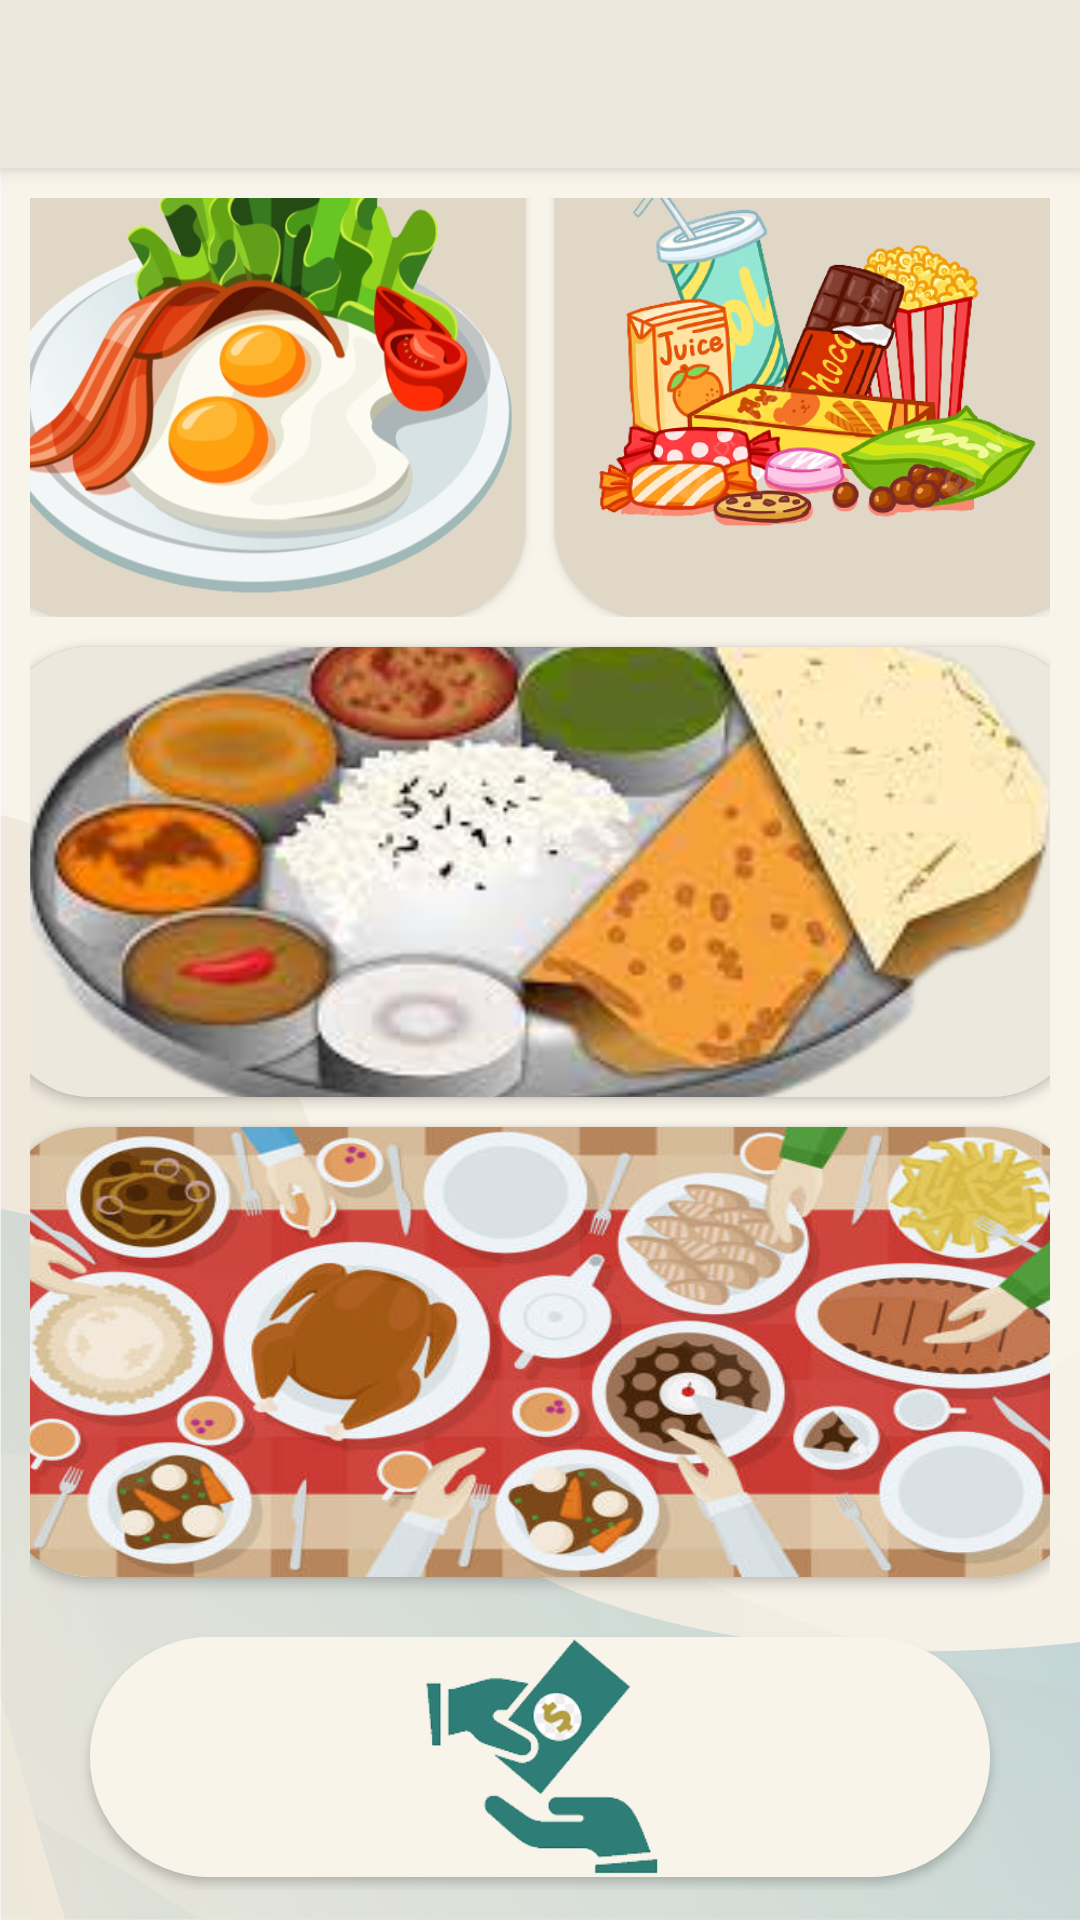

This screen was rendered from an Android layout file. Write that file and the resources it references.
<!-- AndroidManifest.xml: application theme Theme.MyMessApp -->
<!-- res/layout/app_bar_main.xml -->
<?xml version="1.0" encoding="utf-8"?>

<androidx.coordinatorlayout.widget.CoordinatorLayout xmlns:android="http://schemas.android.com/apk/res/android"
    android:layout_height="match_parent"
    android:layout_width="match_parent"
    xmlns:app="http://schemas.android.com/apk/res-auto">

    <com.google.android.material.appbar.AppBarLayout
        android:layout_width="match_parent"
        android:layout_height="wrap_content"
        android:theme="@style/AppTheme.AppBarOverlay"
        >

        <com.google.android.material.appbar.MaterialToolbar
            android:id="@+id/toolbar_main_activity"
            android:layout_width="match_parent"
            android:layout_height="?attr/actionBarSize"
            android:background="@color/dark2"
            app:popupTheme="@style/AppTheme.PopupOverlay"/>
    </com.google.android.material.appbar.AppBarLayout>

    <include layout="@layout/main_content"
        android:id="@+id/mainContentView"/>
</androidx.coordinatorlayout.widget.CoordinatorLayout>
<!-- res/layout/main_content.xml (included above) -->
<?xml version="1.0" encoding="utf-8"?>

<androidx.constraintlayout.widget.ConstraintLayout xmlns:android="http://schemas.android.com/apk/res/android"
    xmlns:app="http://schemas.android.com/apk/res-auto"
    xmlns:tools="http://schemas.android.com/tools"
    android:layout_width="match_parent"
    android:padding="10sp"
    android:background="@drawable/bg1"
    android:layout_marginTop="?attr/actionBarSize"
    android:layout_height="match_parent"
    tools:context=".Activity.MainActivity">

    <LinearLayout
        android:id="@+id/top_cardholder"
        android:layout_width="match_parent"
        app:layout_constraintStart_toStartOf="parent"
        app:layout_constraintEnd_toEndOf="parent"
        app:layout_constraintTop_toTopOf="parent"
        app:layout_constraintBottom_toTopOf="@id/card_Lunch"
        android:layout_height="wrap_content"
        android:orientation="horizontal"
        android:gravity="center">

    <androidx.cardview.widget.CardView
        android:layout_width="180sp"
        android:layout_height="180sp"
        android:id="@+id/card_Breakfast"
        app:layout_constraintTop_toTopOf="parent"
        app:layout_constraintStart_toStartOf="parent"
        app:cardCornerRadius="30sp"
        app:cardBackgroundColor="@color/dark3"
        app:layout_constraintBottom_toTopOf="@id/card_Lunch"
        app:layout_constraintEnd_toStartOf="@id/card_Snacks"
        android:layout_marginEnd="10sp"
        >

        <ImageButton
            android:id="@+id/breakfastButton"
            android:scaleType="fitXY"
            android:background="@color/dark3"
            android:src="@drawable/breakfasticon_abg"
            android:layout_width="match_parent"
            android:layout_height="match_parent"/>
    </androidx.cardview.widget.CardView>

    <androidx.cardview.widget.CardView
        android:layout_width="180sp"
        android:layout_height="180sp"
        app:cardCornerRadius="30sp"
        app:cardBackgroundColor="@color/dark3"
        android:id="@+id/card_Snacks"
        app:layout_constraintTop_toTopOf="parent"
        app:layout_constraintEnd_toEndOf="parent"
        app:layout_constraintBottom_toTopOf="@id/card_Lunch"
        app:layout_constraintStart_toEndOf="@id/card_Breakfast"
        >

        <ImageButton
            android:id="@+id/SnackButton"
            android:scaleType="fitXY"
            android:background="@color/dark3"
            android:src="@drawable/snacks_a"
            android:layout_width="match_parent"
            android:layout_height="match_parent"/>
    </androidx.cardview.widget.CardView>
    </LinearLayout>
    <androidx.cardview.widget.CardView
        android:layout_width="360sp"
        android:layout_height="150sp"
        app:cardCornerRadius="30sp"
        android:id="@+id/card_Lunch"
        android:layout_marginTop="10sp"
        app:layout_constraintTop_toBottomOf="@id/top_cardholder"
        app:layout_constraintEnd_toEndOf="parent"
        app:layout_constraintBottom_toTopOf="@id/card_Dinner"
        app:layout_constraintStart_toStartOf="parent"
        app:cardBackgroundColor="@color/dark2"
        >

        <ImageButton
            android:src="@drawable/lunch_bg"
            android:scaleType="centerCrop"
            android:id="@+id/LunchButton"
            android:background="@color/dark2"
            android:layout_width="match_parent"
            android:layout_height="match_parent"/>
    </androidx.cardview.widget.CardView>

    <androidx.cardview.widget.CardView
        android:layout_width="360sp"
        android:layout_height="150sp"
        app:cardCornerRadius="30sp"
        android:id="@+id/card_Dinner"
        android:layout_marginTop="10sp"
        app:layout_constraintBottom_toTopOf="@id/card_Paid"
        app:cardBackgroundColor="@color/dark2"
        app:layout_constraintTop_toBottomOf="@id/card_Lunch"
        app:layout_constraintEnd_toEndOf="parent"
        app:layout_constraintStart_toStartOf="parent"
        >

        <ImageButton
            android:src="@drawable/dinner_abh"
            android:scaleType="fitXY"
            android:id="@+id/DinnerButton"
            android:background="@color/dark2"
            android:layout_width="match_parent"
            android:layout_height="match_parent"/>
    </androidx.cardview.widget.CardView>

    <androidx.cardview.widget.CardView
        android:layout_width="300sp"
        android:layout_height="80sp"
        app:cardCornerRadius="40sp"
        app:cardBackgroundColor="@color/dark1"
        android:id="@+id/card_Paid"
        android:layout_marginTop="20sp"
        app:layout_constraintTop_toBottomOf="@id/card_Dinner"
        app:layout_constraintEnd_toEndOf="parent"
        app:layout_constraintBottom_toBottomOf="parent"
        app:layout_constraintStart_toStartOf="parent"
        android:layout_marginBottom="45sp"
        >

        <ImageButton
            android:outlineSpotShadowColor="@color/dark4"
            android:src="@drawable/paid_bgab"
            android:id="@+id/PaidButton"
            android:scaleType="centerInside"
            android:background="@color/dark1"
            android:layout_width="match_parent"
            android:layout_height="match_parent"/>
    </androidx.cardview.widget.CardView>

</androidx.constraintlayout.widget.ConstraintLayout>
<!-- resources referenced by this layout -->
<resources>
  <color name="dark1">#F8F4EA</color>
  <color name="dark2">#ECE8DD</color>
  <color name="dark3">#E1D7C6</color>
  <color name="dark4">#579BB1</color>
  <!-- drawable bg1: png bitmap (drawable, 68251 bytes) -->
  <!-- drawable breakfasticon_abg: png bitmap (drawable, 178278 bytes) -->
  <!-- drawable dinner_abh: jpg bitmap (drawable, 50297 bytes) -->
  <!-- drawable lunch_bg: png bitmap (drawable, 79388 bytes) -->
  <!-- drawable paid_bgab: png bitmap (drawable, 17734 bytes) -->
  <!-- drawable snacks_a: png bitmap (drawable, 181813 bytes) -->
  <style name="AppTheme.AppBarOverlay" parent="ThemeOverlay.MaterialComponents.ActionBar">
      </style>
  <style name="AppTheme.PopupOverlay" parent="ThemeOverlay.MaterialComponents.Light">
  
      </style>
  <style name="Theme.MyMessApp" parent="Theme.MaterialComponents.DayNight.NoActionBar.Bridge">
          
          <item name="colorPrimary">@color/purple_500</item>
          <item name="colorPrimaryVariant">@color/purple_700</item>
          <item name="colorOnPrimary">@color/white</item>
          
          <item name="colorSecondary">@color/teal_200</item>
          <item name="colorSecondaryVariant">@color/teal_700</item>
          <item name="colorOnSecondary">@color/black</item>
          
          <item name="android:statusBarColor">?attr/colorPrimaryVariant</item>
  
          
      </style>
  <color name="purple_500">#FF6200EE</color>
  <color name="purple_700">#FF3700B3</color>
  <color name="white">#FFFFFFFF</color>
  <color name="teal_200">#FF03DAC5</color>
  <color name="teal_700">#FF018786</color>
  <color name="black">#FF000000</color>
</resources>
